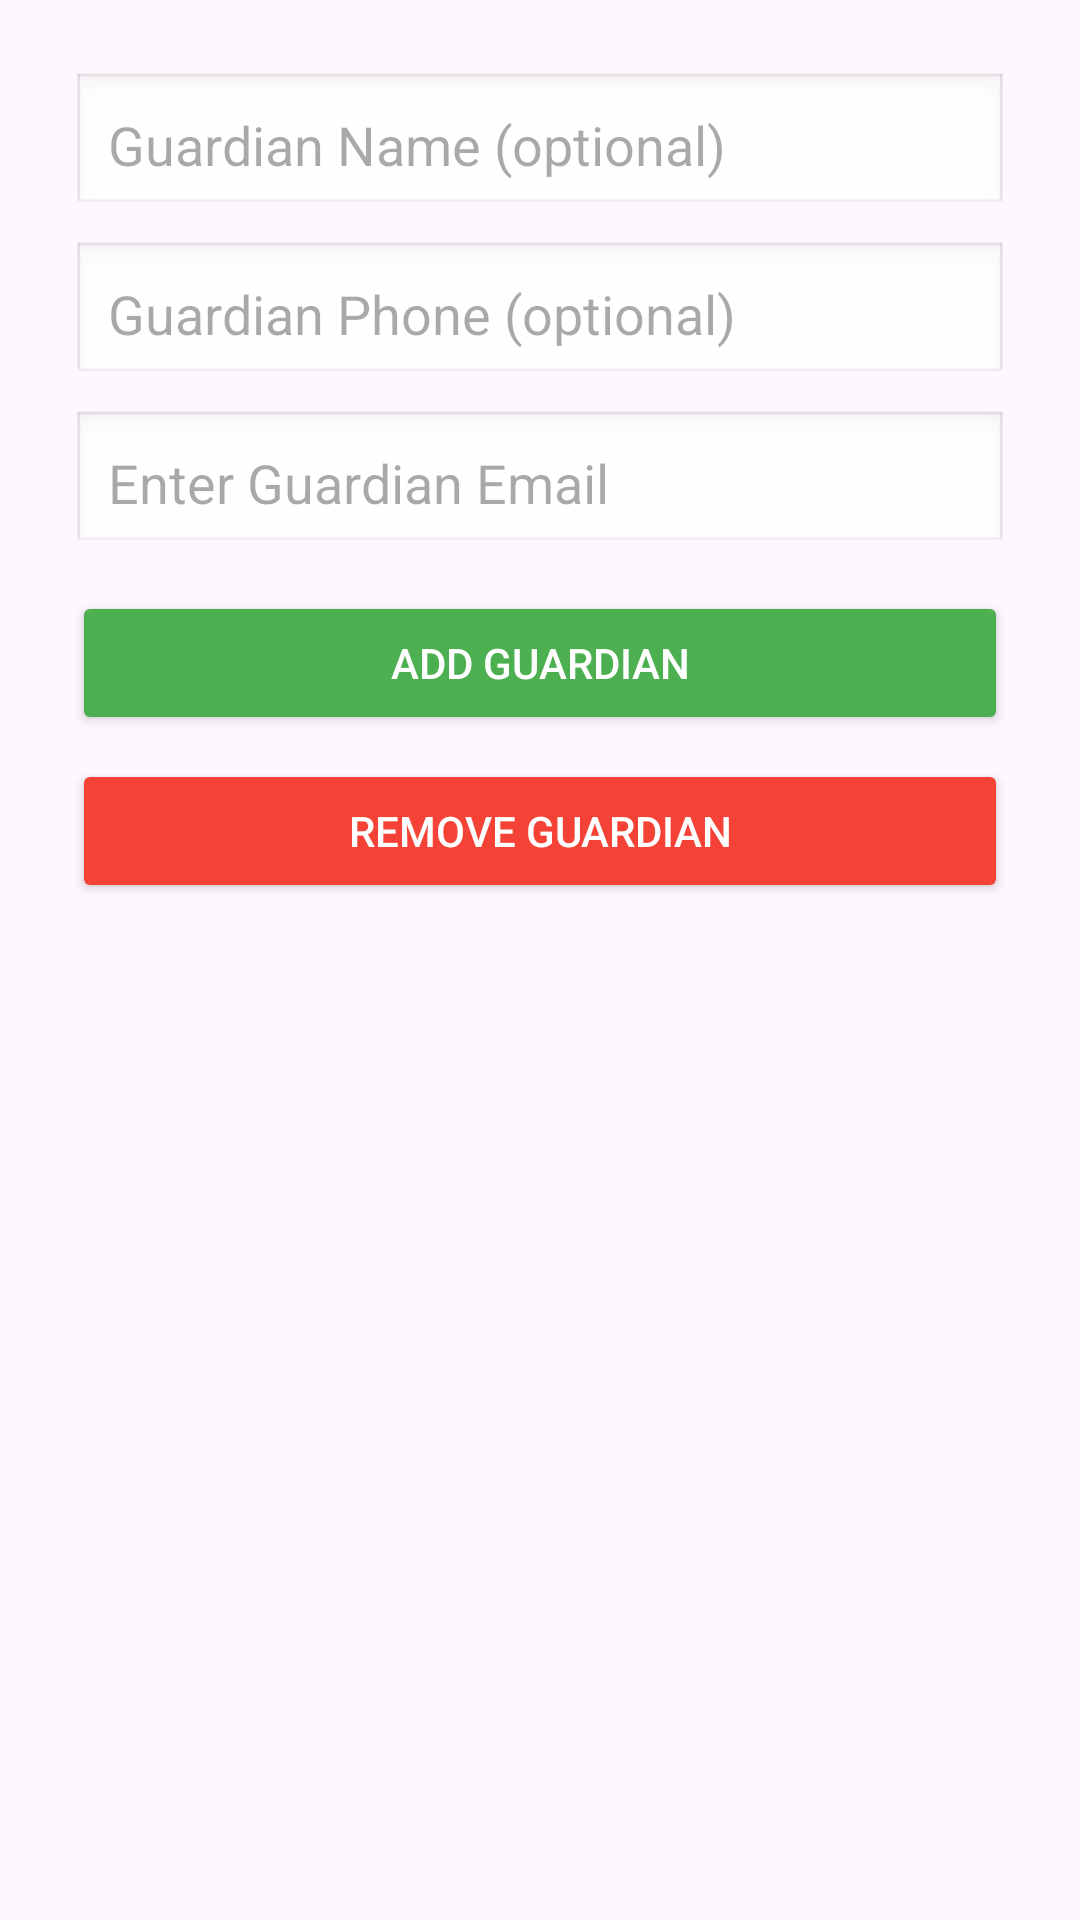

Reconstruct the res/layout file that produces this screen, plus the resources it refers to.
<!-- AndroidManifest.xml: application theme Theme.Material3.DayNight.NoActionBar -->
<!-- res/layout/fragment_guardian_settings.xml -->
<?xml version="1.0" encoding="utf-8"?>
<LinearLayout xmlns:android="http://schemas.android.com/apk/res/android"
    android:layout_width="match_parent"
    android:layout_height="match_parent"
    android:orientation="vertical"
    android:padding="24dp">

    
    <EditText
        android:id="@+id/guardianNameInput"
        android:layout_width="match_parent"
        android:layout_height="wrap_content"
        android:hint="Guardian Name (optional)"
        android:inputType="textPersonName"
        android:padding="12dp"
        android:background="@android:drawable/edit_text"
        android:layout_marginBottom="8dp" />

    
    <EditText
        android:id="@+id/guardianPhoneInput"
        android:layout_width="match_parent"
        android:layout_height="wrap_content"
        android:hint="Guardian Phone (optional)"
        android:inputType="phone"
        android:padding="12dp"
        android:background="@android:drawable/edit_text"
        android:layout_marginBottom="8dp" />

    
    <EditText
        android:id="@+id/guardianEmailInput"
        android:layout_width="match_parent"
        android:layout_height="wrap_content"
        android:hint="Enter Guardian Email"
        android:inputType="textEmailAddress"
        android:padding="12dp"
        android:background="@android:drawable/edit_text"
        android:layout_marginBottom="12dp" />

    
    <Button
        android:id="@+id/addGuardianButton"
        android:layout_width="match_parent"
        android:layout_height="wrap_content"
        android:text="Add Guardian"
        android:layout_marginBottom="8dp"
        android:backgroundTint="#4CAF50"
        android:textColor="#FFFFFF" />

    
    <Button
        android:id="@+id/removeGuardianButton"
        android:layout_width="match_parent"
        android:layout_height="wrap_content"
        android:text="Remove Guardian"
        android:layout_marginBottom="20dp"
        android:backgroundTint="#F44336"
        android:textColor="#FFFFFF" />

    <ListView
        android:id="@+id/guardiansListView"
        android:layout_width="match_parent"
        android:layout_height="0dp"
        android:layout_weight="1" />

</LinearLayout>
<!-- resources referenced by this layout -->
<resources>

</resources>
